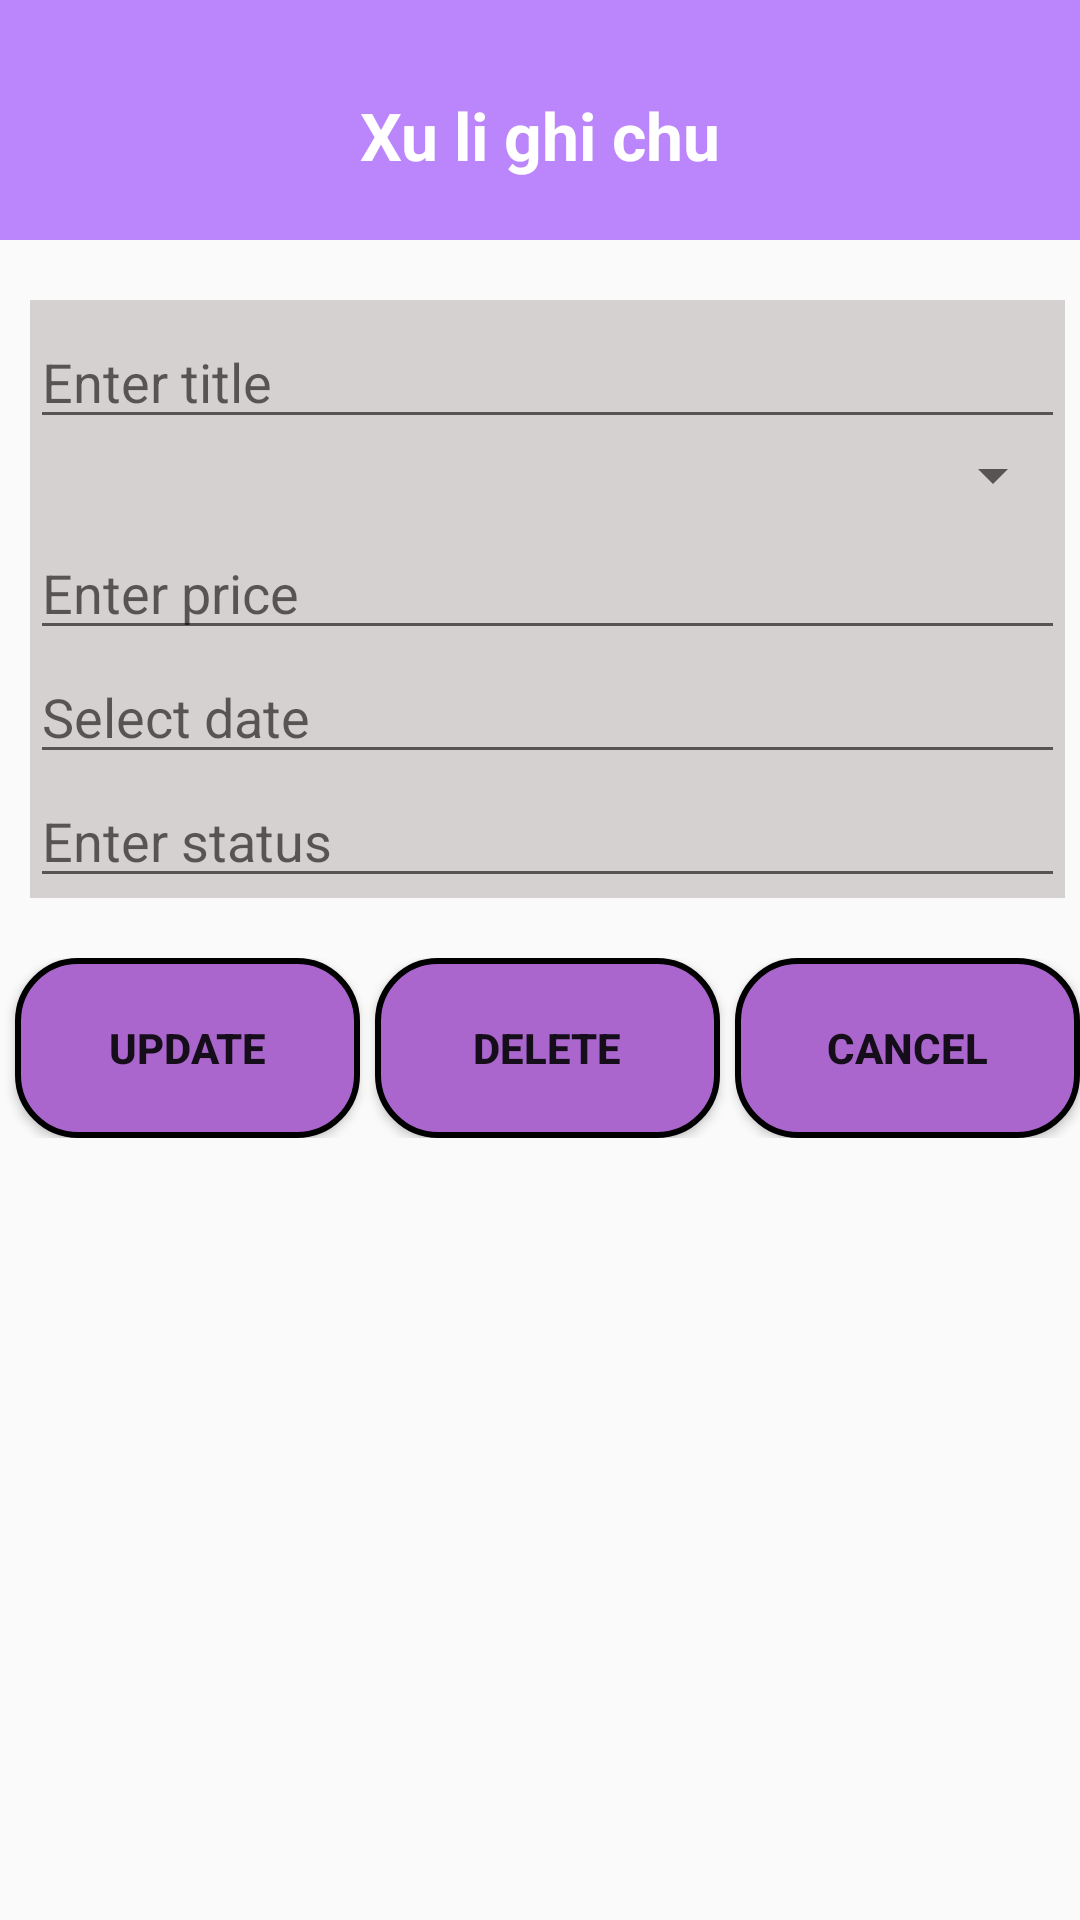

Android layout source for this screen:
<!-- AndroidManifest.xml: application theme Theme.Hoc10 -->
<!-- res/layout/activity_delete.xml -->
<?xml version="1.0" encoding="utf-8"?>
<LinearLayout xmlns:android="http://schemas.android.com/apk/res/android"
    xmlns:app="http://schemas.android.com/apk/res-auto"
    xmlns:tools="http://schemas.android.com/tools"
    android:layout_width="match_parent"
    android:layout_height="match_parent"
    android:orientation="vertical"
    tools:context="com.example.hoc10.AddNoticeActivity">

    <LinearLayout
        android:orientation="vertical"
        android:background="@color/purple_200"
        android:layout_width="match_parent"
        android:layout_height="80dp">
        <TextView
            android:text="Xu li ghi chu"
            android:textSize="22dp"
            android:layout_marginTop="10dp"
            android:textColor="@color/white"
            android:gravity="center"
            android:textStyle="bold"
            android:layout_width="match_parent"
            android:layout_height="match_parent"/>
    </LinearLayout>
    <LinearLayout
        android:orientation="vertical"
        android:layout_marginLeft="10dp"
        android:layout_marginTop="20dp"
        android:background="@color/gray"
        android:layout_marginRight="5dp"
        android:layout_width="match_parent"
        android:layout_height="wrap_content">
        <EditText
            android:id="@+id/tvTitle1"
            android:textColor="@color/black"
            android:layout_marginTop="5dp"
            android:hint="Enter title"
            android:layout_width="match_parent"
            android:layout_height="wrap_content"/>
        <Spinner
            android:id="@+id/spCategory1"
            android:layout_width="match_parent"
            android:layout_height="wrap_content"/>
        <EditText
            android:id="@+id/tvPrice1"
            android:hint="Enter price"
            android:layout_marginTop="5dp"
            android:textColor="@color/black"
            android:layout_width="match_parent"
            android:layout_height="wrap_content"/>
        <EditText
            android:id="@+id/tvDate1"
            android:textColor="@color/black"
            android:hint="Select date"
            android:layout_width="match_parent"
            android:layout_height="wrap_content"/>
        <EditText
            android:id="@+id/tvStatus1"
            android:textColor="@color/black"
            android:hint="Enter status"
            android:layout_width="match_parent"
            android:layout_height="wrap_content"/>
    </LinearLayout>
    <LinearLayout
        android:orientation="horizontal"
        android:weightSum="3"
        android:layout_marginTop="20dp"
        android:layout_width="match_parent"
        android:layout_height="wrap_content">
        <Button
            android:id="@+id/btUpdate1"
            android:layout_weight="1"
            android:layout_marginLeft="5dp"
            android:text="UPDATE"
            android:textStyle="bold"
            android:background="@drawable/button"
            android:layout_width="wrap_content"
            android:layout_height="wrap_content"/>
        <Button
            android:id="@+id/btDelete1"
            android:layout_weight="1"
            android:layout_marginLeft="5dp"
            android:text="DELETE"
            android:textStyle="bold"
            android:background="@drawable/button"
            android:layout_width="wrap_content"
            android:layout_height="wrap_content"/>
        <Button
            android:id="@+id/btCancel1"
            android:layout_weight="1"
            android:layout_marginLeft="5dp"
            android:text="CANCEL"
            android:textStyle="bold"
            android:background="@drawable/button"
            android:layout_width="wrap_content"
            android:layout_height="wrap_content"/>
    </LinearLayout>
</LinearLayout>
<!-- resources referenced by this layout -->
<resources>
  <color name="black">#FF000000</color>
  <color name="gray">#D6D1D1</color>
  <color name="purple_200">#FFBB86FC</color>
  <color name="white">#FFFFFFFF</color>
  <!-- drawable button (drawable) -->
  <?xml version="1.0" encoding="utf-8"?>
  <shape xmlns:android="http://schemas.android.com/apk/res/android">
  
        <corners
            android:radius="20dp" />
  
        <solid
            android:color="@android:color/holo_purple" />
  
        <stroke
            android:textColor="@color/black"
            android:width="2dp" />
  
        <size
            android:width="100dp"
            android:height="60dp" />
  
  </shape>
  <style name="Theme.Hoc10" parent="Theme.AppCompat.DayNight.DarkActionBar">
          
          <item name="colorPrimary">@color/purple_500</item>
          <item name="colorPrimaryVariant">@color/purple_700</item>
          <item name="colorOnPrimary">@color/white</item>
          
          <item name="colorSecondary">@color/teal_200</item>
          <item name="colorSecondaryVariant">@color/teal_700</item>
          <item name="colorOnSecondary">@color/black</item>
          
          <item name="android:statusBarColor">?attr/colorPrimaryVariant</item>
          
      </style>
  <color name="purple_500">#FF6200EE</color>
  <color name="purple_700">#FF3700B3</color>
  <color name="teal_200">#FF03DAC5</color>
  <color name="teal_700">#FF018786</color>
</resources>
